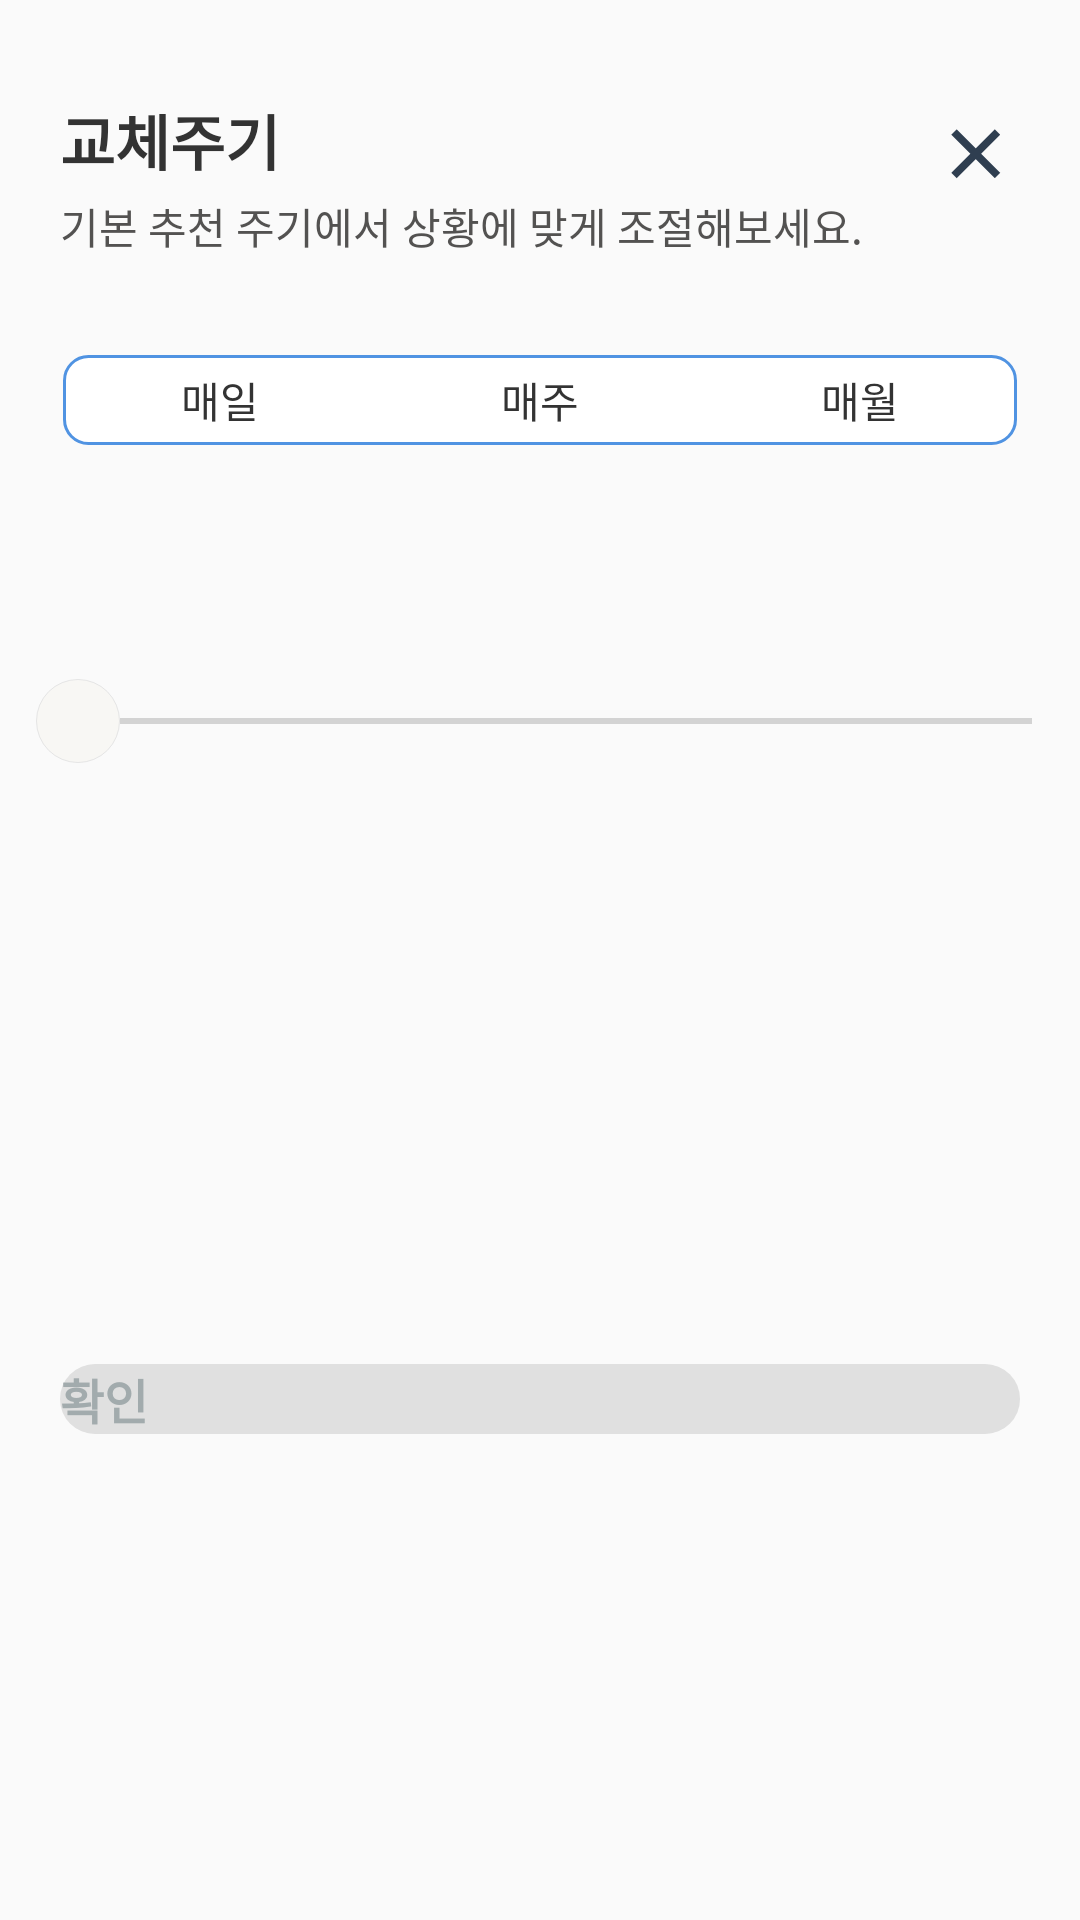

Write the Android layout XML for this screen, with the resource values it uses.
<!-- AndroidManifest.xml: application theme AppTheme -->
<!-- res/layout/cycle_bottom_sheet.xml -->
<?xml version="1.0" encoding="utf-8"?>
<androidx.constraintlayout.widget.ConstraintLayout xmlns:android="http://schemas.android.com/apk/res/android"
    xmlns:app="http://schemas.android.com/apk/res-auto"
    xmlns:tools="http://schemas.android.com/tools"
    android:id="@+id/cycle_bottomSheet"
    android:layout_width="match_parent"
    android:layout_height="match_parent"
    app:layout_behavior="com.google.android.material.bottomsheet.BottomSheetBehavior">

    <TextView
        android:id="@+id/txtCycle"
        android:layout_width="wrap_content"
        android:layout_height="wrap_content"
        android:layout_marginStart="20dp"
        android:layout_marginTop="32dp"
        android:text="@string/exchange_period"
        android:textColor="@color/colorBlack"
        android:textSize="20sp"
        android:textStyle="bold"
        app:layout_constraintStart_toStartOf="parent"
        app:layout_constraintTop_toTopOf="parent" />

    <TextView
        android:id="@+id/txtCycleDescription"
        android:layout_width="wrap_content"
        android:layout_height="wrap_content"
        android:layout_marginStart="20dp"
        android:layout_marginTop="4dp"
        android:text="@string/cycle_description"
        android:textColor="@color/colorGray4"
        android:textSize="14sp"
        app:layout_constraintStart_toStartOf="parent"
        app:layout_constraintTop_toBottomOf="@id/txtCycle" />

    <ImageView
        android:id="@+id/imgCycleClose"
        android:layout_width="wrap_content"
        android:layout_height="wrap_content"
        android:layout_marginTop="39dp"
        android:layout_marginEnd="23dp"
        android:contentDescription="@string/no_img"
        android:src="@drawable/ic_close"
        app:layout_constraintEnd_toEndOf="parent"
        app:layout_constraintTop_toTopOf="parent" />

    <LinearLayout
        android:id="@+id/linearLayout"
        android:layout_width="0dp"
        android:layout_height="wrap_content"
        android:layout_marginStart="20dp"
        android:layout_marginEnd="20dp"
        app:layout_constraintEnd_toEndOf="parent"
        app:layout_constraintStart_toStartOf="parent"
        app:layout_constraintTop_toBottomOf="@id/txtCycleDescription">

        <Button
            android:id="@+id/btnEveryDay"
            style="?attr/buttonBarButtonStyle"
            android:layout_width="wrap_content"
            android:layout_height="32dp"
            android:layout_marginTop="32dp"
            android:layout_weight="1"
            android:background="@drawable/cycle_border_left"
            android:contentDescription="@string/no_img"
            android:text="@string/everyday"
            android:textColor="@color/colorBlack" />

        <Button
            android:id="@+id/btnEveryWeek"
            style="?attr/buttonBarButtonStyle"
            android:layout_width="wrap_content"
            android:layout_height="32dp"
            android:layout_marginTop="32dp"
            android:layout_weight="1"
            android:background="@drawable/cycle_border_center"
            android:contentDescription="@string/no_img"
            android:text="@string/everyweek"
            android:textColor="@color/colorBlack" />

        <Button
            android:id="@+id/btnEveryMonth"
            style="?attr/buttonBarButtonStyle"
            android:layout_width="wrap_content"
            android:layout_height="32dp"
            android:layout_marginTop="32dp"
            android:layout_weight="1"
            android:background="@drawable/cycle_border_right"
            android:contentDescription="@string/no_img"
            android:text="@string/everymonth"
            android:textColor="@color/colorBlack" />

    </LinearLayout>

    <androidx.appcompat.widget.AppCompatSeekBar
        android:id="@+id/seekBar"
        android:layout_width="0dp"
        android:layout_height="wrap_content"
        android:layout_marginStart="10dp"
        android:layout_marginTop="77dp"
        android:progressTint="@color/colorBlue"
        android:thumb="@drawable/custom_thumb"
        app:layout_constraintEnd_toEndOf="parent"
        app:layout_constraintStart_toStartOf="parent"
        app:layout_constraintTop_toBottomOf="@id/linearLayout" />

    <TextView
        android:id="@+id/txtAboveThumb"
        android:layout_width="wrap_content"
        android:layout_height="wrap_content"
        android:layout_marginBottom="10dp"
        android:textColor="@color/colorGray4"
        android:textStyle="bold"
        android:visibility="gone"
        app:layout_constraintBottom_toTopOf="@id/seekBar"
        app:layout_constraintStart_toStartOf="parent" />

    <TextView
        android:id="@+id/txtFirstDate"
        android:layout_width="wrap_content"
        android:layout_height="wrap_content"
        android:layout_marginStart="20dp"
        android:layout_marginTop="8dp"
        android:textColor="@color/colorGray5"
        android:textSize="12sp"
        app:layout_constraintStart_toStartOf="parent"
        app:layout_constraintTop_toBottomOf="@id/seekBar"
        tools:text="1일" />

    <TextView
        android:id="@+id/txtLastDate"
        android:layout_width="wrap_content"
        android:layout_height="wrap_content"
        android:layout_marginTop="8dp"
        android:layout_marginEnd="20dp"
        android:textColor="@color/colorGray5"
        android:textSize="12sp"
        app:layout_constraintEnd_toEndOf="parent"
        app:layout_constraintTop_toBottomOf="@id/seekBar"
        tools:text="31일" />


    <Button
        android:id="@+id/btnCycleConfirm"
        android:layout_width="0dp"
        android:layout_height="wrap_content"
        android:layout_marginStart="20dp"
        android:layout_marginTop="58dp"
        android:layout_marginEnd="20dp"
        android:layout_marginBottom="20dp"
        android:background="@drawable/button_border"
        android:text="@string/confirm"
        android:textColor="@color/colorCaption"
        android:textSize="16sp"
        android:textStyle="bold"
        app:layout_constraintBottom_toBottomOf="parent"
        app:layout_constraintEnd_toEndOf="parent"
        app:layout_constraintStart_toStartOf="parent"
        app:layout_constraintTop_toBottomOf="@id/seekBar" />

</androidx.constraintlayout.widget.ConstraintLayout>
<!-- resources referenced by this layout -->
<resources>
  <color name="colorBlack">#333333</color>
  <color name="colorBlue">#5093E2</color>
  <color name="colorCaption">#A2ABAD</color>
  <color name="colorGray4">#535251</color>
  <color name="colorGray5">#979494</color>
  <!-- drawable button_border (drawable) -->
  <?xml version="1.0" encoding="utf-8"?>
  <shape xmlns:android="http://schemas.android.com/apk/res/android"
      android:shape="rectangle">
      <solid android:color="#E0E0E0" />
      <corners
          android:bottomLeftRadius="12dp"
          android:bottomRightRadius="12dp"
          android:topLeftRadius="12dp"
          android:topRightRadius="12dp" />
  </shape>
  <!-- drawable custom_thumb (drawable) -->
  <?xml version="1.0" encoding="utf-8"?>
  <layer-list xmlns:android="http://schemas.android.com/apk/res/android">
      <item>
          <shape android:shape="oval">
              <stroke
                  android:width="0.1dp"
                  android:color="#E5E5E5" />
              <solid android:color="@color/colorThumb" />
              <size
                  android:width="28dp"
                  android:height="28dp" />
          </shape>
      </item>
  </layer-list>
  <!-- drawable cycle_border_center (drawable) -->
  <?xml version="1.0" encoding="utf-8"?>
  <layer-list xmlns:android="http://schemas.android.com/apk/res/android">
      <item
          android:bottom="1dp"
          android:left="-2dp"
          android:right="-2dp"
          android:top="1dp">
  
          <shape android:shape="rectangle">
              <stroke
                  android:width="1dp"
                  android:color="@color/colorBlue" />
              <solid android:color="#ffffff" />
          </shape>
      </item>
  </layer-list>
  <!-- drawable cycle_border_left (drawable) -->
  <?xml version="1.0" encoding="utf-8"?>
  <layer-list xmlns:android="http://schemas.android.com/apk/res/android">
      <item
          android:bottom="1dp"
          android:left="1dp"
          android:right="-2dp"
          android:top="1dp">
  
          <shape android:shape="rectangle">
              <corners
                  android:bottomLeftRadius="8dp"
                  android:topLeftRadius="8dp" />
              <stroke
                  android:width="1dp"
                  android:color="@color/colorBlue" />
              <solid android:color="#ffffff" />
          </shape>
      </item>
  </layer-list>
  <!-- drawable cycle_border_right (drawable) -->
  <?xml version="1.0" encoding="utf-8"?>
  <layer-list xmlns:android="http://schemas.android.com/apk/res/android">
      <item
          android:bottom="1dp"
          android:left="-2dp"
          android:right="1dp"
          android:top="1dp">
  
          <shape android:shape="rectangle">
              <corners
                  android:bottomRightRadius="8dp"
                  android:topRightRadius="8dp" />
              <stroke
                  android:width="1dp"
                  android:color="@color/colorBlue" />
              <solid android:color="#ffffff" />
          </shape>
      </item>
  </layer-list>
  <string name="confirm">확인</string>
  <string name="cycle_description">기본 추천 주기에서 상황에 맞게 조절해보세요.</string>
  <string name="everyday">매일</string>
  <string name="everymonth">매월</string>
  <string name="everyweek">매주</string>
  <string name="exchange_period">교체주기</string>
  <string name="no_img">이미지가 열리지 않습니다.</string>
  <color name="colorThumb">#F8F7F4</color>
  <color name="colorNavy">#2F3E50</color>
  <color name="colorPrimaryDark">#3700B3</color>
  <color name="colorAccent">#03DAC5</color>
  <style name="AppBottomSheetDialogTheme" parent="Theme.Design.Light.BottomSheetDialog">
          <item name="bottomSheetStyle">@style/AppModalStyle</item>
      </style>
  <style name="AppModalStyle" parent="Widget.Design.BottomSheet.Modal">
          <item name="android:background">@drawable/bottom_sheet_border</item>
      </style>
</resources>
